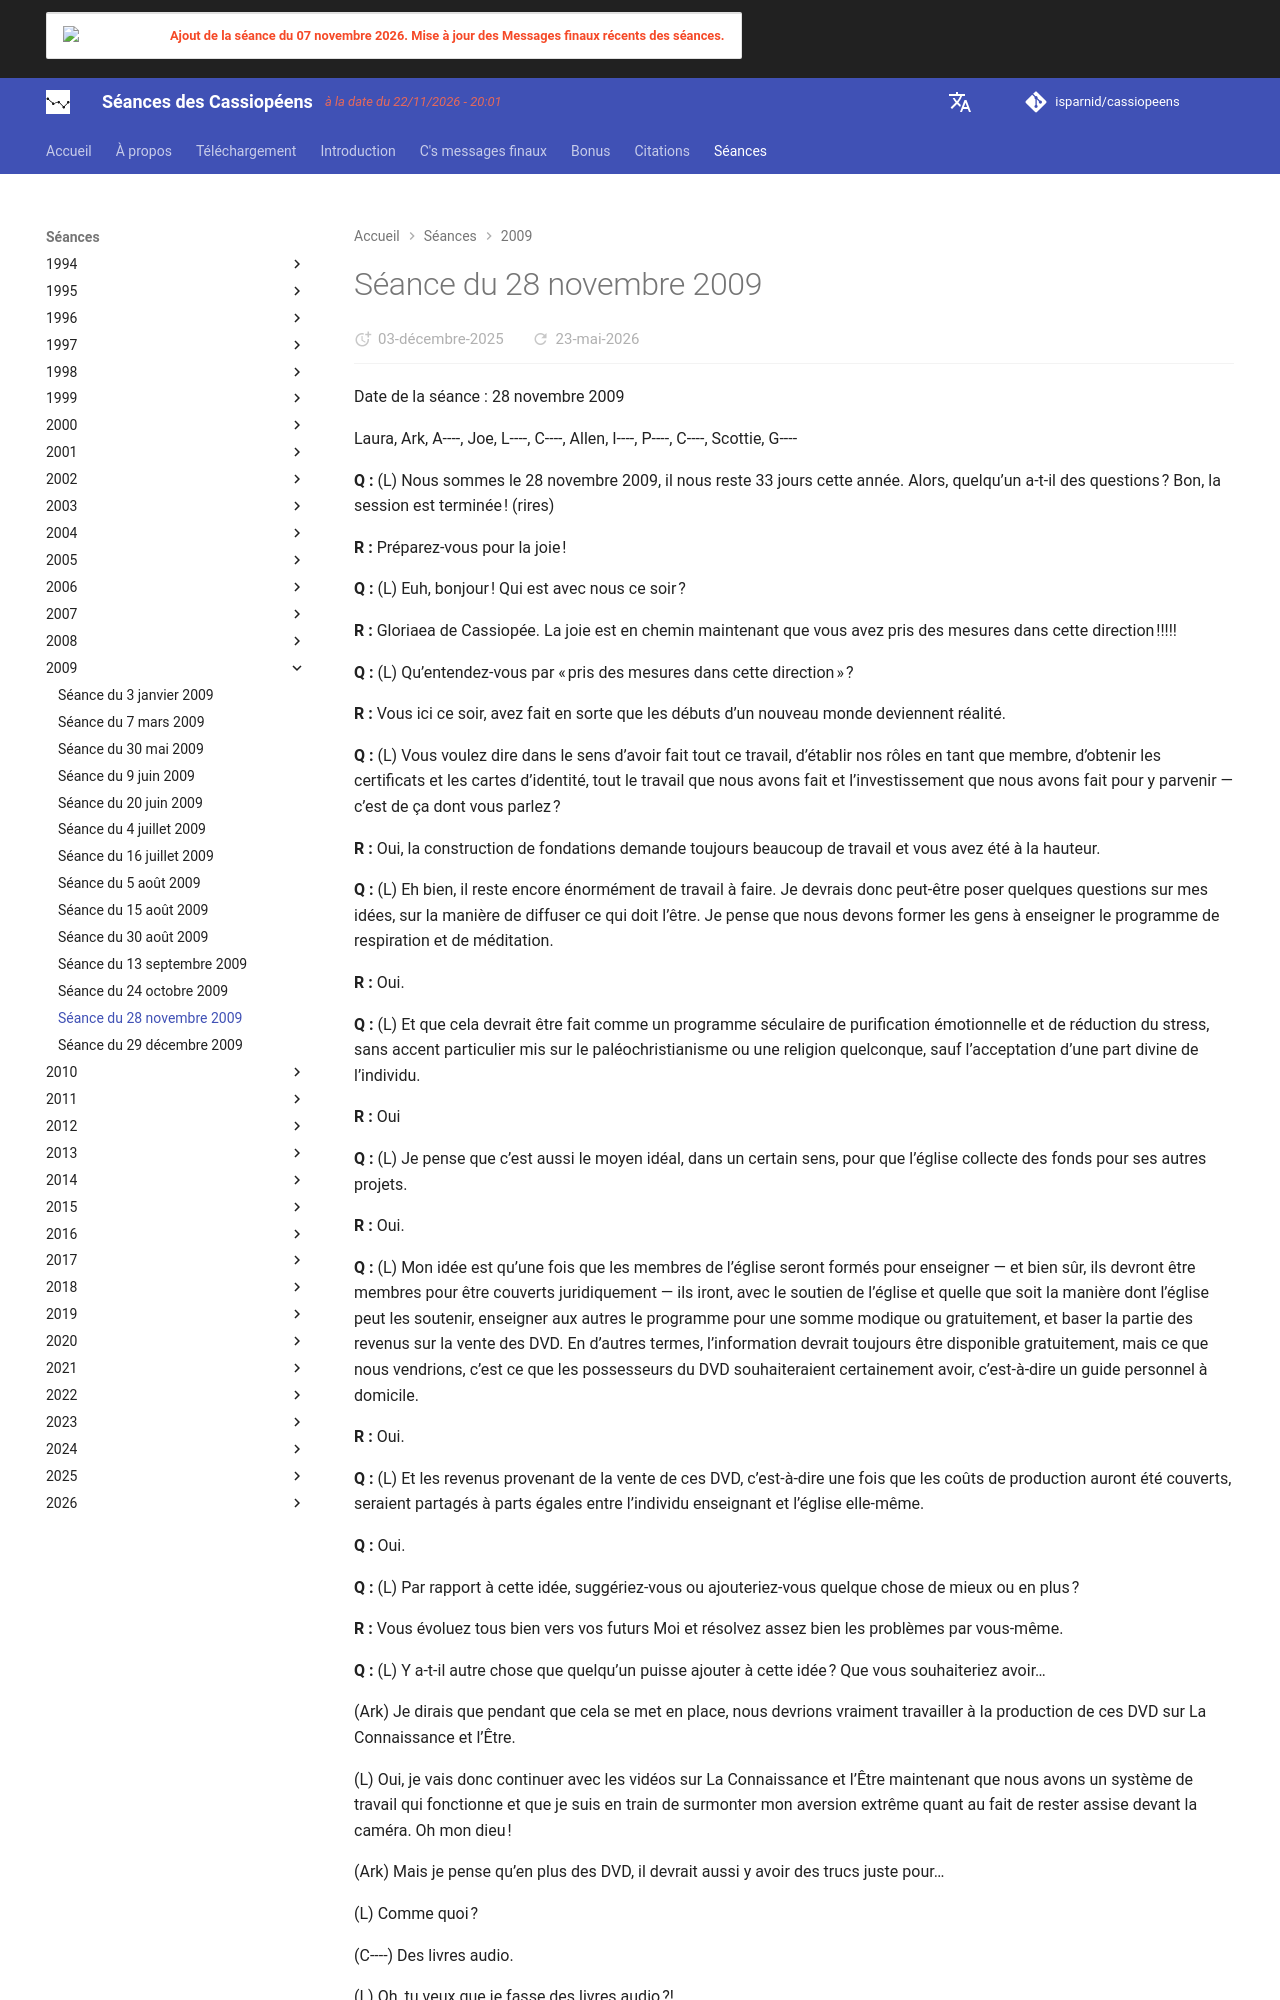

repository: isparnid/cassiopeens · page: séances/2009/2009-11-28/index.html · generator: mkdocs

---
title: "Séance du 28 novembre 2009"
date:
  created: 2026-01-24
  updated: 2026-01-24
---

# Séance du 28 novembre 2009

Date de la séance : 28 novembre 2009

Laura, Ark, A----, Joe, L----, C----, Allen, I----, P----, C----, Scottie, G----

**Q :** (L) Nous sommes le 28 novembre 2009, il nous reste 33 jours cette année. Alors, quelqu’un a-t-il des questions ? Bon, la session est terminée ! (rires)

**R :** Préparez-vous pour la joie !

**Q :** (L) Euh, bonjour ! Qui est avec nous ce soir ?

**R :** Gloriaea de Cassiopée. La joie est en chemin maintenant que vous avez pris des mesures dans cette direction !!!!!

**Q :** (L) Qu’entendez-vous par « pris des mesures dans cette direction » ?

**R :** Vous ici ce soir, avez fait en sorte que les débuts d’un nouveau monde deviennent réalité.

**Q :** (L) Vous voulez dire dans le sens d’avoir fait tout ce travail, d’établir nos rôles en tant que membre, d’obtenir les certificats et les cartes d’identité, tout le travail que nous avons fait et l’investissement que nous avons fait pour y parvenir — c’est de ça dont vous parlez ?

**R :** Oui, la construction de fondations demande toujours beaucoup de travail et vous avez été à la hauteur.

**Q :** (L) Eh bien, il reste encore énormément de travail à faire. Je devrais donc peut-être poser quelques questions sur mes idées, sur la manière de diffuser ce qui doit l’être. Je pense que nous devons former les gens à enseigner le programme de respiration et de méditation.

**R :** Oui.

**Q :** (L) Et que cela devrait être fait comme un programme séculaire de purification émotionnelle et de réduction du stress, sans accent particulier mis sur le paléochristianisme ou une religion quelconque, sauf l’acceptation d’une part divine de l’individu.

**R :** Oui

**Q :** (L) Je pense que c’est aussi le moyen idéal, dans un certain sens, pour que l’église collecte des fonds pour ses autres projets.

**R :** Oui.

**Q :** (L) Mon idée est qu’une fois que les membres de l’église seront formés pour enseigner — et bien sûr, ils devront être membres pour être couverts juridiquement — ils iront, avec le soutien de l’église et quelle que soit la manière dont l’église peut les soutenir, enseigner aux autres le programme pour une somme modique ou gratuitement, et baser la partie des revenus sur la vente des DVD. En d’autres termes, l’information devrait toujours être disponible gratuitement, mais ce que nous vendrions, c’est ce que les possesseurs du DVD souhaiteraient certainement avoir, c’est-à-dire un guide personnel à domicile.

**R :** Oui.

**Q :** (L) Et les revenus provenant de la vente de ces DVD, c’est-à-dire une fois que les coûts de production auront été couverts, seraient partagés à parts égales entre l’individu enseignant et l’église elle-même.

**Q :** Oui.

**Q :** (L) Par rapport à cette idée, suggériez-vous ou ajouteriez-vous quelque chose de mieux ou en plus ?

**R :** Vous évoluez tous bien vers vos futurs Moi et résolvez assez bien les problèmes par vous-même.

**Q :** (L) Y a-t-il autre chose que quelqu’un puisse ajouter à cette idée ? Que vous souhaiteriez avoir…

(Ark) Je dirais que pendant que cela se met en place, nous devrions vraiment travailler à la production de ces DVD sur La Connaissance et l’Être.

(L) Oui, je vais donc continuer avec les vidéos sur La Connaissance et l’Être maintenant que nous avons un système de travail qui fonctionne et que je suis en train de surmonter mon aversion extrême quant au fait de rester assise devant la caméra. Oh mon dieu !

(Ark) Mais je pense qu’en plus des DVD, il devrait aussi y avoir des trucs juste pour…

(L) Comme quoi ?

(C----) Des livres audio.

(L) Oh, tu veux que je fasse des livres audio ?!

(Ark) Parce que les DVD c’est une chose… mais un livre audio vous pouvez l’écouter à tout moment. Vous allez chez le dentiste et vous l’écoutez. Les gens le prendraient avec eux. Bien sûr, il est plus facile de les distribuer de manière détournée, car ils sont plus petits, mais peu importe. C’est ce que je pense.

(L) Très bien.

**R :** Que de bonnes suggestions.

**Q :** (C----) Certaines personnes ont dit vouloir enseigner le programme de respiration Eiriu Eolas, mais qu’elles ne pouvaient pas venir ici {pour s’entraîner}. Est-ce une bonne idée qu’elles soient autorisées à enseigner sans venir ici pour s’entraîner ?

**R :** Faites votre vidéo de formation et expliquez-leur comment l’utiliser. Pour le moment, avec la nouvelle vidéo, ils n’auraient pas grand-chose à faire par eux-mêmes.

**Q :** (L) Donc, tout ce qu’ils auraient à faire, c’est {montrer la vidéo et être là pour répondre aux questions…}

(Joe) La seule chose que nous voudrions savoir, c’est à quoi ils ressemblent, comment ils parlent, comment ils présentent.

(L) Eh bien, nous couvririons ça dans la vidéo de formation.
